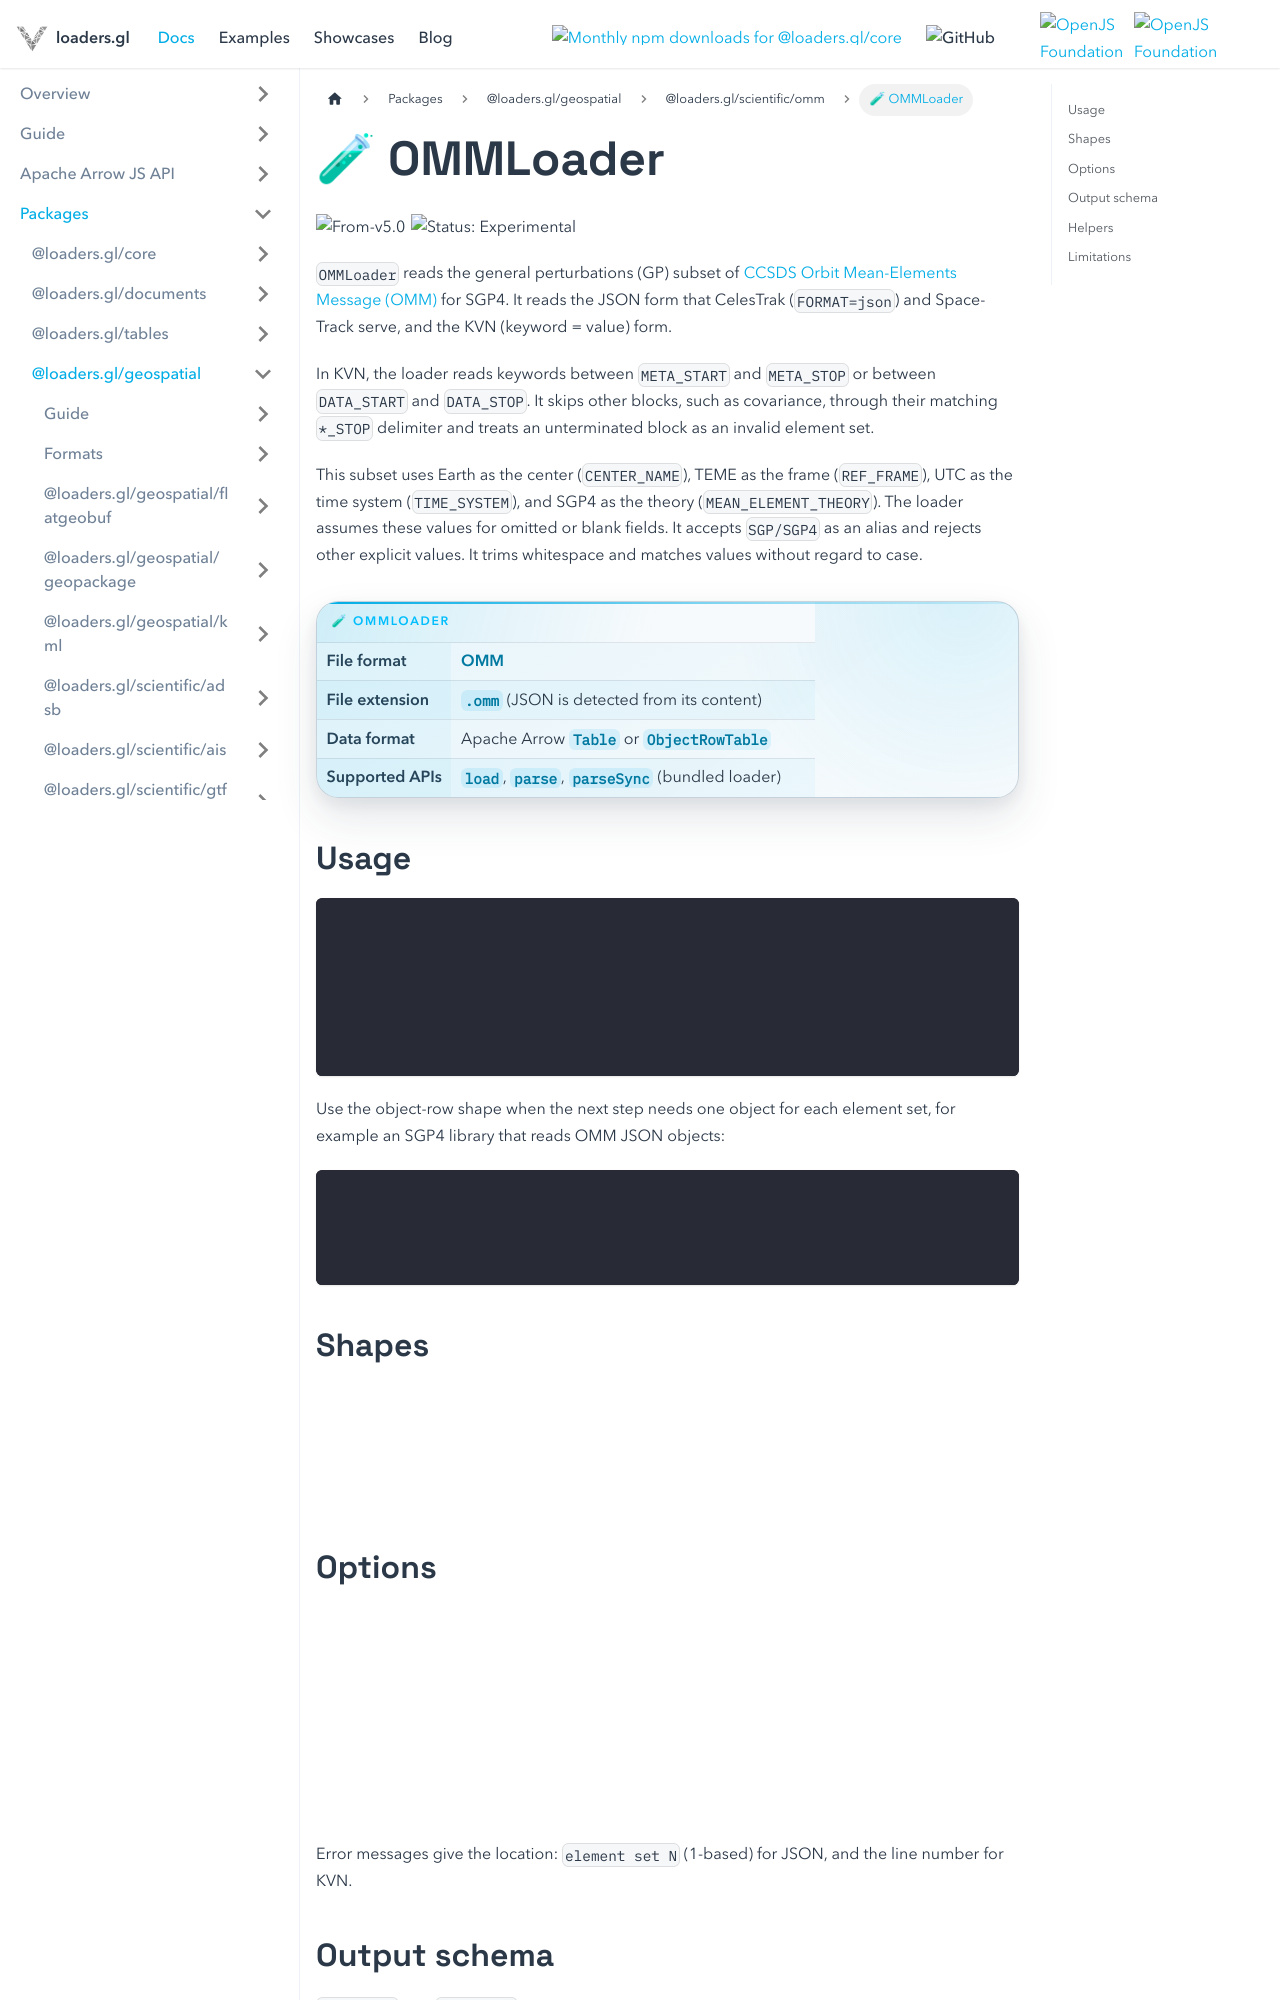

repository: visgl/loaders.gl · page: next/docs/modules/scientific/omm/api-reference/omm-loader.html · generator: docusaurus

# 🧪 OMMLoader

<p class="badges">
  <img src="https://img.shields.io/badge/From-v5.0-blue.svg?style=flat-square" alt="From-v5.0" />
  <img src="https://img.shields.io/badge/Status-Experimental-orange.svg?style=flat-square" alt="Status: Experimental" />
</p>

`OMMLoader` reads the general perturbations (GP) subset of
[CCSDS Orbit Mean-Elements Message (OMM)](../formats/omm.md) for SGP4. It reads the JSON form that
CelesTrak (`FORMAT=json`) and Space-Track serve, and the KVN (keyword = value) form.

In KVN, the loader reads keywords between `META_START` and `META_STOP` or between `DATA_START`
and `DATA_STOP`. It skips other blocks, such as covariance, through their matching `*_STOP`
delimiter and treats an unterminated block as an invalid element set.

This subset uses Earth as the center (`CENTER_NAME`), TEME as the frame (`REF_FRAME`), UTC as
the time system (`TIME_SYSTEM`), and SGP4 as the theory (`MEAN_ELEMENT_THEORY`). The loader assumes
these values for omitted or blank fields. It accepts `SGP/SGP4` as an alias and rejects other
explicit values. It trims whitespace and matches values without regard to case.

| Loader         | Characteristic                                |
| -------------- | --------------------------------------------- |
| File format    | [OMM](../formats/omm.md)                      |
| File extension | `.omm` (JSON is detected from its content)    |
| Data format    | Apache Arrow `Table` or `ObjectRowTable`      |
| Supported APIs | `load`, `parse`, `parseSync` (bundled loader) |

## Usage

```typescript
import {load} from '@loaders.gl/core';
import {OMMLoader} from '@loaders.gl/scientific/omm';

const url = 'https://celestrak.org/NORAD/elements/gp.php?GROUP=stations&FORMAT=json';
const table = await load(url, OMMLoader);
// Apache Arrow table, one row for each element set
const meanMotion = table.getChild('MEAN_MOTION');
```

Use the object-row shape when the next step needs one object for each element set, for example an
SGP4 library that reads OMM JSON objects:

```typescript
const {data} = await load(url, OMMLoader, {omm: {shape: 'object-row-table'}});
for (const row of data) {
  console.log(row.OBJECT_NAME, row.NORAD_CAT_ID, row.EPOCH);
}
```

## Shapes

| Shape              | Output                                                      |
| ------------------ | ----------------------------------------------------------- |
| `arrow` (default)  | Apache Arrow `Table`. Field metadata `unit` gives the unit. |
| `object-row-table` | `{shape: 'object-row-table', schema, data: OMMRow[]}`       |

## Options

| Option                   | Type    | Default   | Description                                                                                   |
| ------------------------ | ------- | --------- | --------------------------------------------------------------------------------------------- |
| `omm.shape`              | string  | `'arrow'` | Output shape.                                                                                 |
| `omm.skipInvalidRecords` | boolean | `false`   | When `true`, skip an invalid element set and log a warning (`core.log`). When `false`, throw. |

Error messages give the location: `element set N` (1-based) for JSON, and the line number for KVN.
